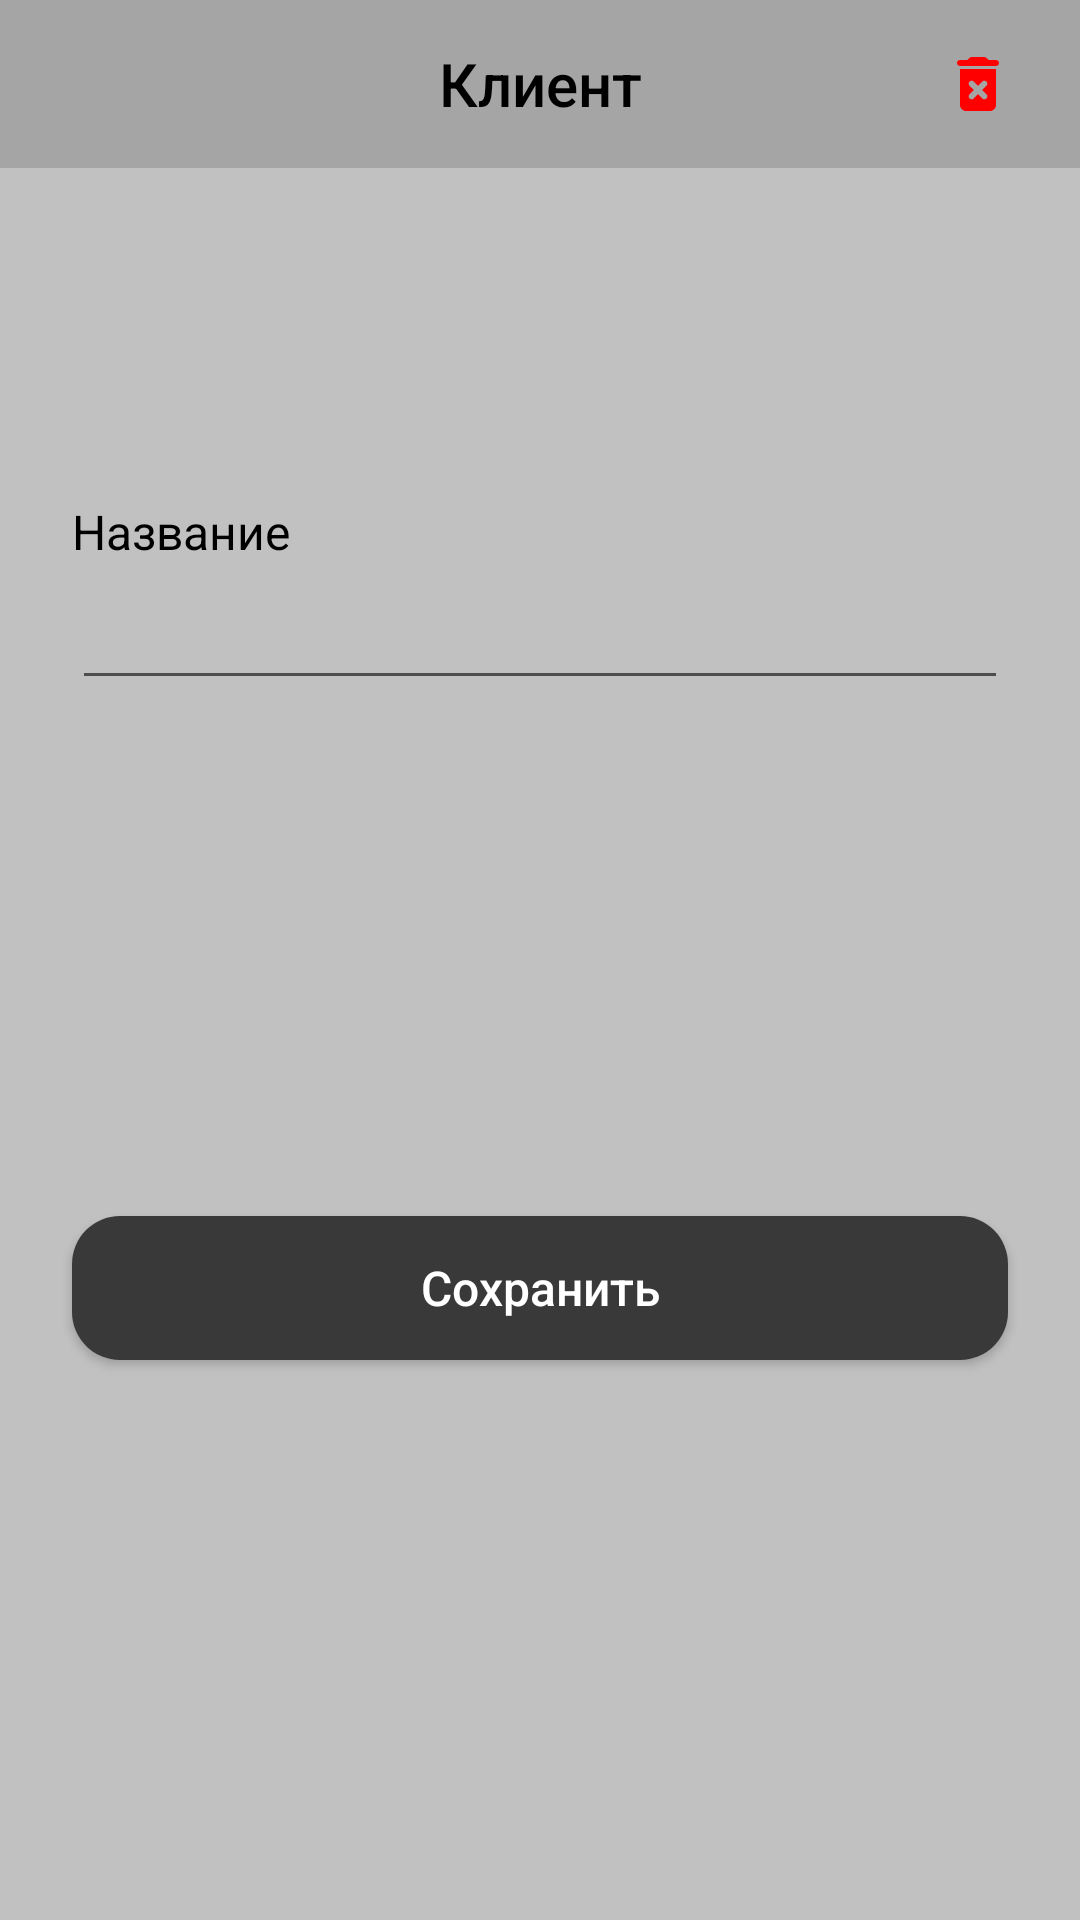

Android layout source for this screen:
<!-- AndroidManifest.xml: application theme Theme.Individual -->
<!-- res/layout/fragment_client_create_edit.xml -->
<?xml version="1.0" encoding="utf-8"?>
<layout xmlns:android="http://schemas.android.com/apk/res/android"
    xmlns:app="http://schemas.android.com/apk/res-auto">

    <androidx.constraintlayout.widget.ConstraintLayout
        android:layout_width="match_parent"
        android:layout_height="match_parent"
        android:background="@color/bg_screen"
        android:clickable="true"
        android:focusable="true">

        <com.google.android.material.appbar.AppBarLayout
            android:id="@+id/appbar"
            android:layout_width="match_parent"
            android:layout_height="wrap_content"
            app:layout_constraintTop_toTopOf="parent">

            <com.google.android.material.appbar.MaterialToolbar
                android:id="@+id/toolbar"
                android:layout_width="match_parent"
                android:layout_height="?attr/actionBarSize"
                android:background="@color/bg_toolbar"
                app:navigationIcon="@drawable/ic_back_arrow">

                <TextView
                    android:layout_width="wrap_content"
                    android:layout_height="wrap_content"
                    android:layout_gravity="center"
                    android:text="Клиент"
                    android:textAppearance="@style/ToolbarTitle" />

                <ImageView
                    android:id="@+id/btnDelete"
                    style="@style/ClickableView"
                    android:layout_width="wrap_content"
                    android:layout_height="wrap_content"
                    android:layout_gravity="end|center"
                    android:layout_marginEnd="12dp"
                    android:padding="10dp"
                    android:src="@drawable/ic_delete_24" />

            </com.google.android.material.appbar.MaterialToolbar>
        </com.google.android.material.appbar.AppBarLayout>

        <TextView
            android:id="@+id/tvNameTitle"
            android:layout_width="wrap_content"
            android:layout_height="wrap_content"
            android:layout_marginBottom="4dp"
            android:text="Название"
            android:textAppearance="@style/BaseText"
            app:layout_constraintBottom_toTopOf="@+id/etName"
            app:layout_constraintStart_toStartOf="@+id/etName" />

        <EditText
            android:id="@+id/etName"
            android:layout_width="match_parent"
            android:layout_height="wrap_content"
            android:layout_marginHorizontal="24dp"
            android:layout_marginTop="136dp"
            app:layout_constraintTop_toBottomOf="@+id/appbar" />

        <Button
            android:id="@+id/btnSave"
            style="@style/BaseButton"
            android:layout_width="match_parent"
            android:layout_height="wrap_content"
            android:layout_marginHorizontal="24dp"
            android:layout_marginTop="172dp"
            android:text="Сохранить"
            app:layout_constraintTop_toBottomOf="@+id/etName" />
    </androidx.constraintlayout.widget.ConstraintLayout>
</layout>
<!-- resources referenced by this layout -->
<resources>
  <color name="bg_screen">#C1C1C1</color>
  <color name="bg_toolbar">#A5A5A5</color>
  <!-- drawable ic_delete_24 (drawable) -->
  <vector xmlns:android="http://schemas.android.com/apk/res/android"
      android:width="24dp"
      android:height="24dp"
      android:tint="#FF0000"
      android:viewportWidth="24"
      android:viewportHeight="24">
      <path
          android:fillColor="@android:color/white"
          android:pathData="M6,19c0,1.1 0.9,2 2,2h8c1.1,0 2,-0.9 2,-2V7H6V19zM9.17,12.59c-0.39,-0.39 -0.39,-1.02 0,-1.41c0.39,-0.39 1.02,-0.39 1.41,0L12,12.59l1.41,-1.41c0.39,-0.39 1.02,-0.39 1.41,0s0.39,1.02 0,1.41L13.41,14l1.41,1.41c0.39,0.39 0.39,1.02 0,1.41s-1.02,0.39 -1.41,0L12,15.41l-1.41,1.41c-0.39,0.39 -1.02,0.39 -1.41,0c-0.39,-0.39 -0.39,-1.02 0,-1.41L10.59,14L9.17,12.59zM18,4h-2.5l-0.71,-0.71C14.61,3.11 14.35,3 14.09,3H9.91c-0.26,0 -0.52,0.11 -0.7,0.29L8.5,4H6C5.45,4 5,4.45 5,5s0.45,1 1,1h12c0.55,0 1,-0.45 1,-1S18.55,4 18,4z" />
  </vector>
  <style name="BaseButton">
          <item name="android:textSize">16sp</item>
          <item name="android:textColor">@color/white</item>
          <item name="android:textAllCaps">false</item>
          <item name="android:background">@drawable/btn_rounded</item>
      </style>
  <style name="BaseText">
          <item name="android:textSize">16sp</item>
          <item name="android:textColor">@color/black</item>
      </style>
  <style name="ClickableView">
          <item name="android:clickable">true</item>
          <item name="android:focusable">true</item>
          <item name="android:foreground">?android:selectableItemBackground</item>
      </style>
  <style name="ToolbarTitle" parent="TextAppearance.AppCompat.Title">
          <item name="android:textColor">@color/black</item>
          <item name="android:textSize">20sp</item>
          <item name="fontFamily">sans-serif-medium</item>
      </style>
  <style name="Theme.Individual" parent="Theme.MaterialComponents.Light.NoActionBar.Bridge">
          
          <item name="colorPrimary">@color/purple_500</item>
          <item name="colorPrimaryVariant">@color/purple_700</item>
          <item name="colorOnPrimary">@color/white</item>
          
          <item name="colorSecondary">@color/teal_200</item>
          <item name="colorSecondaryVariant">@color/teal_700</item>
          <item name="colorOnSecondary">@color/black</item>
          
          <item name="android:statusBarColor">#7A7A7A</item>
          
      </style>
  <color name="white">#FFFFFFFF</color>
  <!-- drawable btn_rounded (drawable) -->
  <?xml version="1.0" encoding="utf-8"?>
  <ripple xmlns:android="http://schemas.android.com/apk/res/android"
      android:color="?android:attr/colorControlHighlight">
      <item>
          <shape>
              <solid
                  android:color="@color/main"
                  android:shape="rectangle" />
              <corners android:radius="16dp" />
          </shape>
      </item>
  </ripple>
  <color name="black">#FF000000</color>
  <color name="purple_500">#FF6200EE</color>
  <color name="purple_700">#FF3700B3</color>
  <color name="teal_200">#FF03DAC5</color>
  <color name="teal_700">#FF018786</color>
  <color name="main">#393939</color>
</resources>
